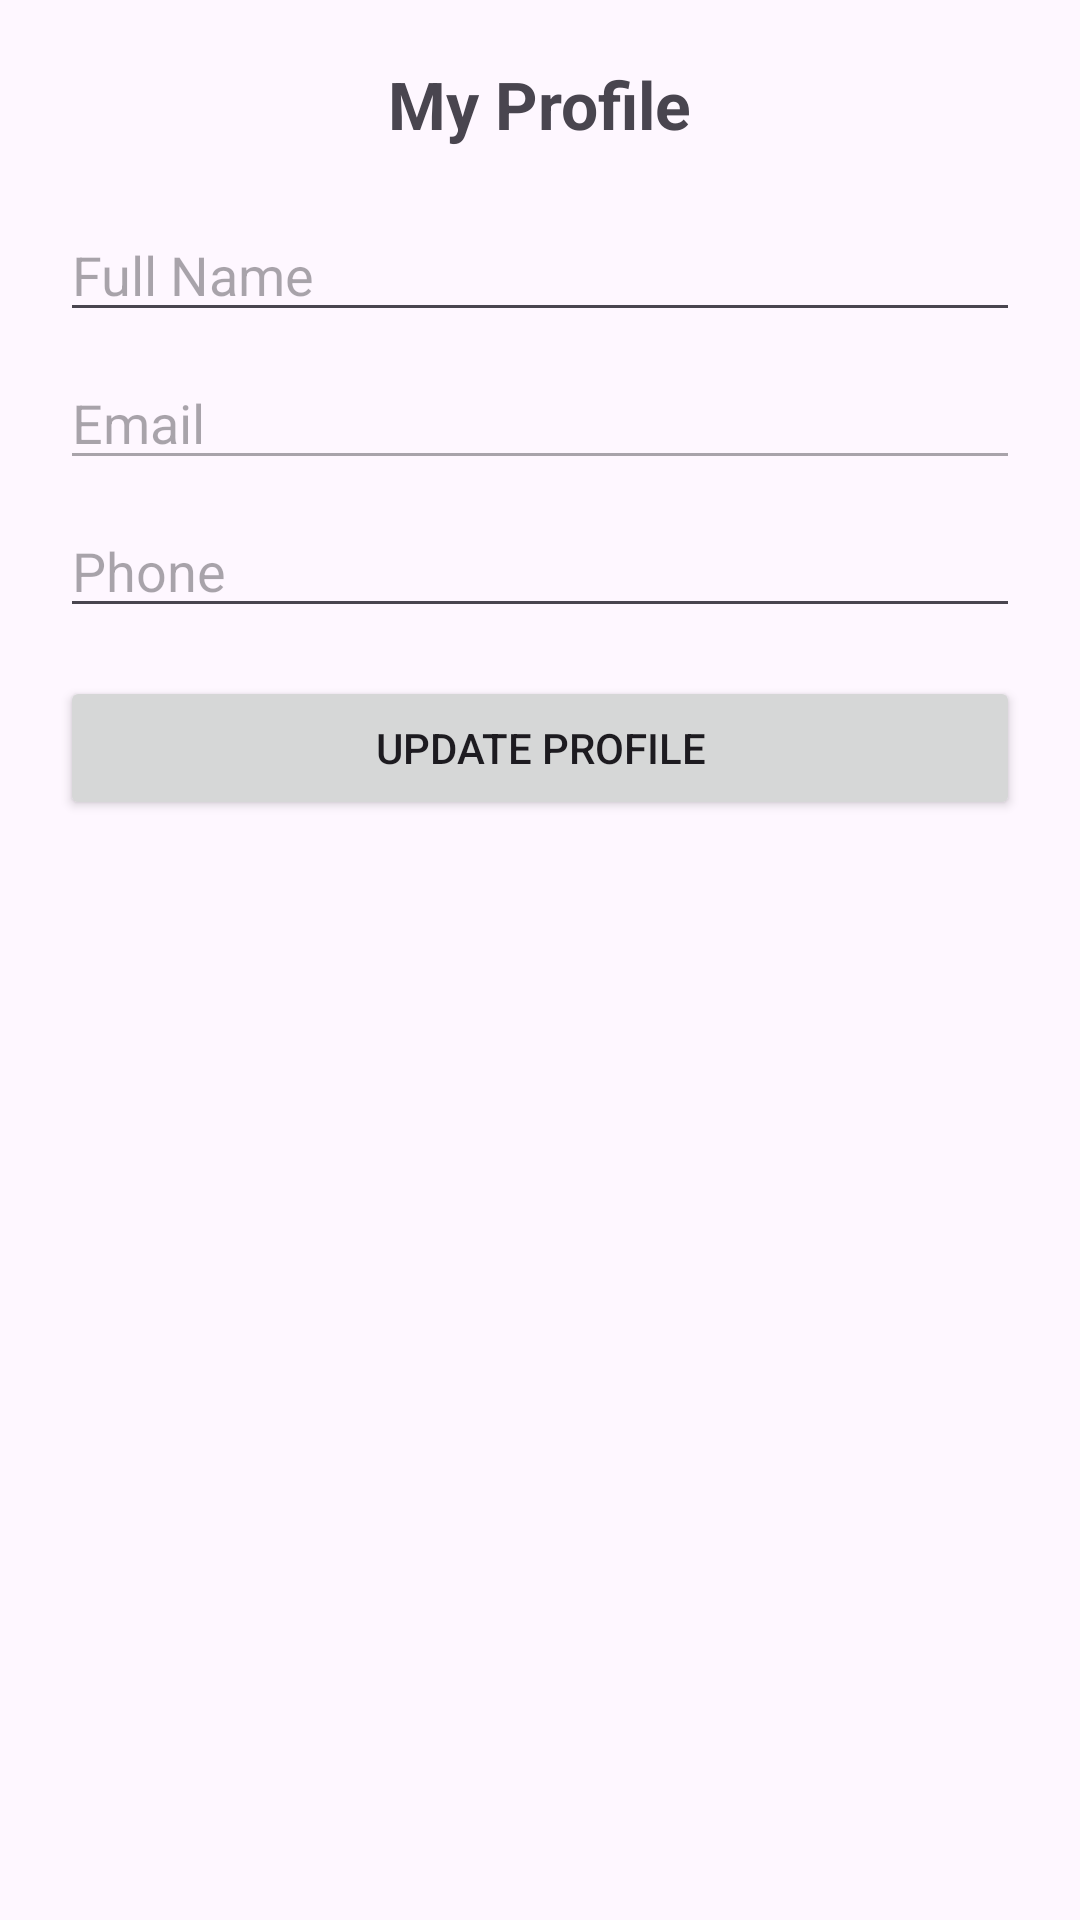

Layout XML and referenced resources for this Android screen:
<!-- AndroidManifest.xml: application theme Theme.CityXpertzz -->
<!-- res/layout/activity_user_profile.xml -->
<?xml version="1.0" encoding="utf-8"?>
<LinearLayout xmlns:android="http://schemas.android.com/apk/res/android"
    android:padding="20dp"
    android:orientation="vertical"
    android:gravity="center_horizontal"
    android:layout_width="match_parent"
    android:layout_height="match_parent">

    <TextView android:text="My Profile" android:textSize="22sp" android:textStyle="bold" android:layout_marginBottom="20dp" android:layout_width="wrap_content" android:layout_height="wrap_content"/>

    <EditText android:id="@+id/etName" android:hint="Full Name" android:layout_width="match_parent" android:layout_height="wrap_content"/>
    <EditText android:id="@+id/etEmail" android:hint="Email" android:enabled="false" android:layout_marginTop="8dp" android:layout_width="match_parent" android:layout_height="wrap_content"/>
    <EditText android:id="@+id/etPhone" android:hint="Phone" android:layout_marginTop="8dp" android:layout_width="match_parent" android:layout_height="wrap_content"/>

    <Button android:id="@+id/btnUpdate" android:text="Update Profile" android:layout_marginTop="16dp" android:layout_width="match_parent" android:layout_height="wrap_content"/>

</LinearLayout>
<!-- resources referenced by this layout -->
<resources>
  <style name="Theme.CityXpertzz" parent="Base.Theme.CityXpertzz" />
  <style name="Base.Theme.CityXpertzz" parent="Theme.Material3.DayNight.NoActionBar">
          
          
      </style>
</resources>
